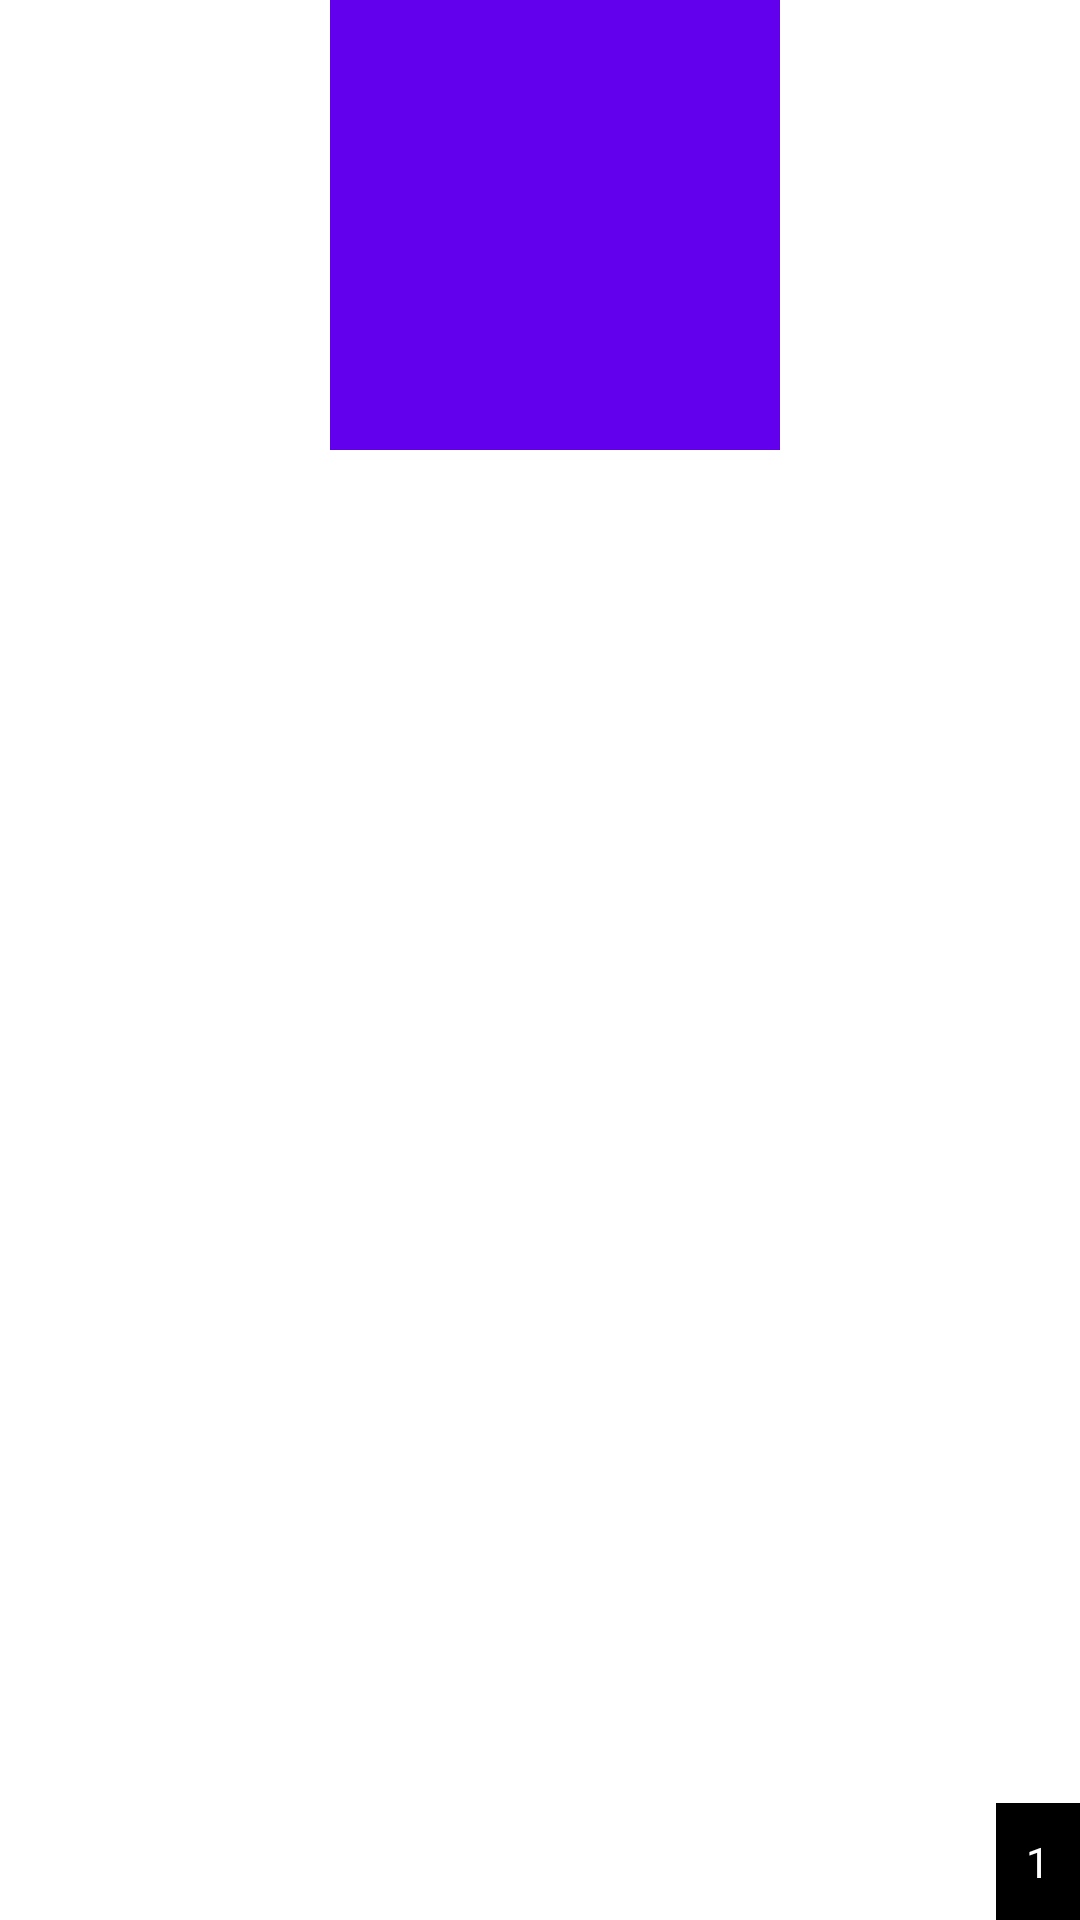

Produce the Android XML layout that renders to this screen, including the resource entries it uses.
<!-- AndroidManifest.xml: fallback theme Theme.MaterialComponents.DayNight.NoActionBar -->
<!-- res/layout/thumbnail_item.xml -->
<?xml version="1.0" encoding="utf-8"?>
<androidx.constraintlayout.widget.ConstraintLayout xmlns:android="http://schemas.android.com/apk/res/android"
        xmlns:app="http://schemas.android.com/apk/res-auto"
        android:layout_width="wrap_content"
        android:layout_height="wrap_content">

    <ImageView
            android:id="@+id/thumbNail"
            android:layout_width="150dp"
            android:layout_height="150dp"
            android:layout_marginStart="10dp"
            android:background="@color/colorPrimary"
            app:layout_constraintEnd_toEndOf="parent"
            app:layout_constraintStart_toStartOf="parent"
            app:layout_constraintTop_toTopOf="parent" />

    <TextView
            android:id="@+id/tvCount"
            android:layout_width="wrap_content"
            android:layout_height="wrap_content"
            android:background="@android:color/black"
            android:padding="10dp"
            android:text="1"
            android:textColor="@android:color/white"
            app:layout_constraintBottom_toBottomOf="parent"
            app:layout_constraintEnd_toEndOf="parent" />
</androidx.constraintlayout.widget.ConstraintLayout>
<!-- resources referenced by this layout -->
<resources>

  <!-- not gathered from this repository: default colours our renderer supplied (Android Studio template values) -->
  <color name="colorPrimary">#FF6200EE</color>
</resources>
